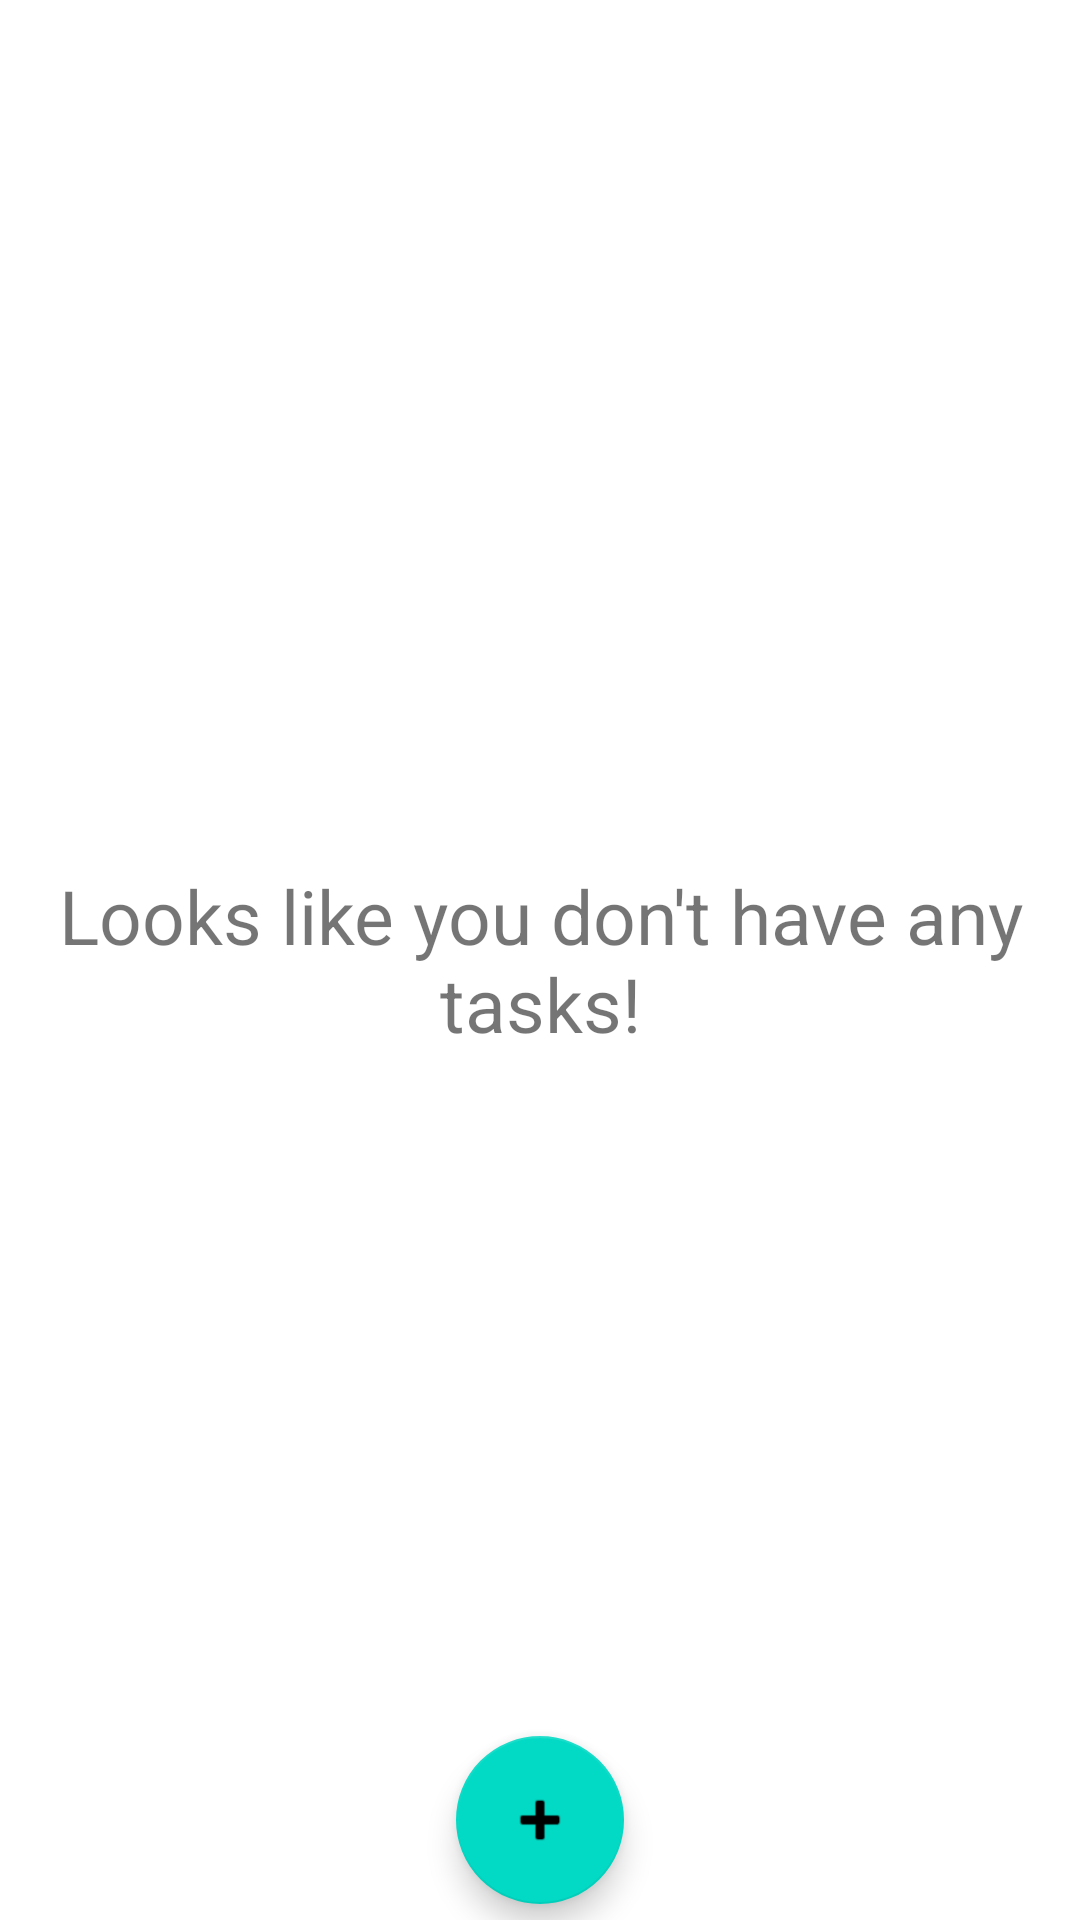

Here is an Android app screen rendered from its layout file. Give the layout XML and the strings, colors and styles it references.
<!-- AndroidManifest.xml: application theme Theme.ShiftSavior -->
<!-- res/layout/activity_main.xml -->
<?xml version="1.0" encoding="utf-8"?>
<androidx.coordinatorlayout.widget.CoordinatorLayout xmlns:android="http://schemas.android.com/apk/res/android"
    xmlns:app="http://schemas.android.com/apk/res-auto"
    xmlns:tools="http://schemas.android.com/tools"
    android:layout_width="match_parent"
    android:layout_height="match_parent"
    tools:context=".MainActivity"
    android:animateLayoutChanges="true">

    <TextView
        android:id="@+id/empty_text"
        android:layout_width="match_parent"
        android:layout_height="match_parent"
        android:text="Looks like you don't have any tasks!"
        android:textSize="25dp"
        android:textAlignment="center"
        android:gravity="center"/>

    <androidx.recyclerview.widget.RecyclerView
        android:layout_height="match_parent"
        android:layout_width="match_parent"
        android:id="@+id/recycler_view"/>

    <com.google.android.material.floatingactionbutton.FloatingActionButton
        android:layout_width="wrap_content"
        android:layout_height="wrap_content"
        android:id="@+id/add_task_button"
        android:layout_gravity="bottom|center"
        android:layout_margin="16px"
        app:srcCompat="@android:drawable/ic_input_add"
        android:tint="@color/cardview_dark_background"/>


</androidx.coordinatorlayout.widget.CoordinatorLayout>
<!-- resources referenced by this layout -->
<resources>
  <style name="Theme.ShiftSavior" parent="Theme.MaterialComponents.DayNight.DarkActionBar">
          
          <item name="colorPrimary">@color/purple_500</item>
          <item name="colorPrimaryVariant">@color/purple_700</item>
          <item name="colorOnPrimary">@color/white</item>
          
          <item name="colorSecondary">@color/teal_200</item>
          <item name="colorSecondaryVariant">@color/teal_700</item>
          <item name="colorOnSecondary">@color/black</item>
          
          <item name="android:statusBarColor" tools:targetApi="l">?attr/colorPrimaryVariant</item>
          
      </style>
  <!-- not gathered from this repository: default colours our renderer supplied (Android Studio template values) -->
  <color name="purple_500">#FF6200EE</color>
  <color name="purple_700">#FF3700B3</color>
  <color name="teal_200">#FF03DAC5</color>
  <color name="teal_700">#FF018786</color>
  <color name="black">#FF000000</color>
  <color name="white">#FFFFFFFF</color>
</resources>
